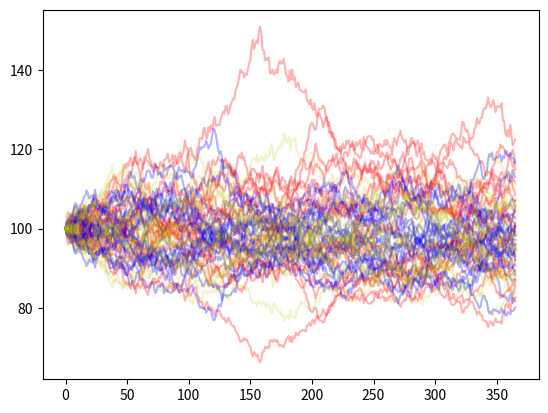

Generate this figure with matplotlib:
import numpy as np
import matplotlib.pyplot as plt
import time

# https://math.stackexchange.com/questions/1287634/implementing-ornstein-uhlenbeck-in-matlab

def MR1(T, dt, paths, sigma, S_0, theta, Sbar):
    Sbar = np.log(Sbar)
    tic = time.time()
    N = T * dt
    N = int(N)
    dt = 1 / dt

    wiener = (sigma * np.random.normal(0, np.sqrt(dt), size=(paths, N+1))).T
    wiener_antithetic = wiener / -1
    wiener = np.hstack((wiener, wiener_antithetic))

    MR_matrix = np.zeros_like(wiener)
    MR_matrix[0] = S_0

    for i in range(1, N+1):
        dx = np.exp(theta * (Sbar - np.log(MR_matrix[i-1])) * dt + wiener[i])
        MR_matrix[i] = MR_matrix[i-1] * dx

    toc = time.time()
    elapsed_time = toc - tic
    print('Total running time of MR1: {:.2f} seconds'.format(elapsed_time))

    return MR_matrix


def MR2(T, dt, paths, sigma, S_0, theta, Sbar):
    tic = time.time()
    N = T * dt
    N = int(N)
    dt = 1 / dt

    wiener = (sigma * np.random.normal(0, np.sqrt(dt), size=(paths, N + 1))).T
    wiener_antithetic = wiener / -1
    wiener = np.hstack((wiener, wiener_antithetic))

    MR_matrix = np.zeros_like(wiener)
    MR_matrix[0] = S_0
    for i in range(1, N + 1):
        dx = np.exp(theta * (np.log(Sbar) - sigma**2/2*theta - np.log(MR_matrix[i - 1])) * dt + wiener[i])
        MR_matrix[i] = MR_matrix[i - 1] * dx

    toc = time.time()
    elapsed_time = toc - tic
    print('Total running time of MR2: {:.2f} seconds'.format(elapsed_time))

    return MR_matrix


def MR3(T, dt, paths, sigma_g, sigma_e, S_0, theta_e, theta_g, Sbar, LR_0):
    tic = time.time()
    N = T * dt
    N = int(N)
    dt = 1 / dt

    dW_G = (sigma_g * np.random.normal(0, np.sqrt(dt), size=(paths, N + 1))).T
    dW_G_antithetic = dW_G / -1
    dW_G = np.hstack((dW_G, dW_G_antithetic))

    dW_E = (sigma_e * np.random.normal(0, np.sqrt(dt), size=(paths, N + 1))).T
    dW_E_antithetic = dW_E / -1
    dW_E = np.hstack((dW_E, dW_E_antithetic))

    # long run equilibrium level
    LR_eq = np.zeros_like(dW_E)
    LR_eq[0] = LR_0

    # price matrix
    MR_matrix = np.zeros_like(dW_G)
    MR_matrix[0] = S_0

    for i in range(1, N+1):
        drift = (theta_e * (np.log(Sbar) - (sigma_e**2)/(2*theta_e) - np.log(LR_eq[i - 1])))
        LR_eq[i] = LR_eq[i-1] * np.exp(drift * dt + dW_E[i])
        MR_matrix[i] = MR_matrix[i-1] * np.exp((theta_g * (np.log(LR_eq[i]) - sigma_g**2/2*theta_g - np.log(MR_matrix[i-1])))*dt + dW_G[i])

    # print("Average long run equilibrium value: ", np.sum(LR_eq[N]/paths))
    # print("Average value at T=", N, ": ",np.sum(MR_matrix[N] / paths))

    toc = time.time()
    elapsed_time = toc - tic
    # print('Total running time of MR1: {:.2f} seconds'.format(elapsed_time))

    return MR_matrix

if __name__ == "__main__":
    T = 1
    dt = 365
    paths = 10

    theta = 2
    sigma = 0.2
    Sbar = 100 # long run equilibrium price
    S_0 = 100

    LR_0 = 100  # initial equilibrium price
    sigma_g = 0.2
    sigma_e = 0.05
    theta_e = 5
    theta_g = 2

    MR1 = MR1(T, dt, paths, sigma, S_0, theta, Sbar)
    MR2 = MR2(T, dt, paths, sigma, S_0, theta, Sbar)
    MR3 = MR3(T, dt, paths, sigma_g, sigma_e, S_0, theta_e, theta_g, Sbar, LR_0)

    N = T * dt
    plt.plot(np.linspace(0, N, N + 1), MR1, label="MR1", c="r", alpha=0.3)
    plt.plot(np.linspace(0, N, N + 1), MR2, label="MR2", c="b", alpha=0.3)
    plt.plot(np.linspace(0, N + 1, N + 1), MR3, label="MR3", c="y", alpha=0.2)

    plt.show()


